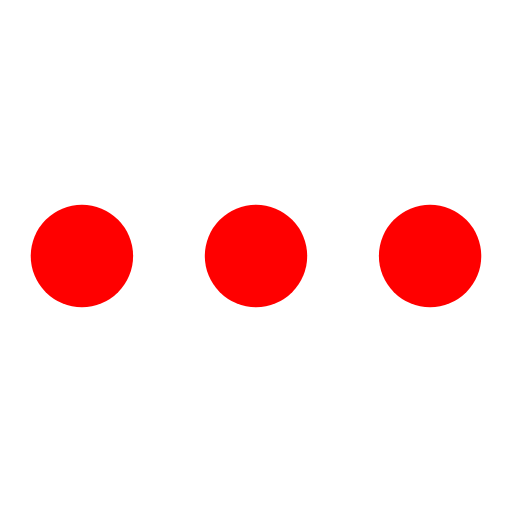
t = 0.00 s
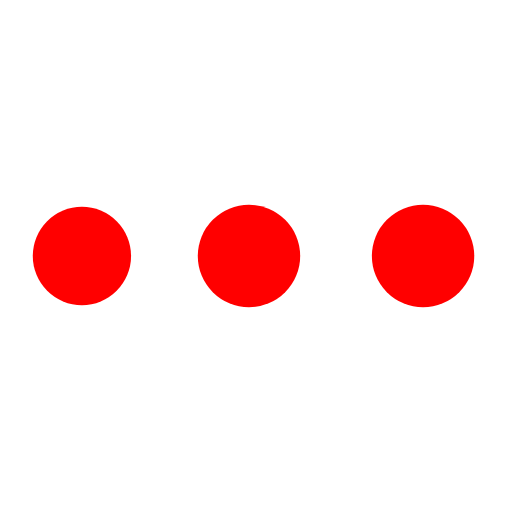
t = 0.28 s
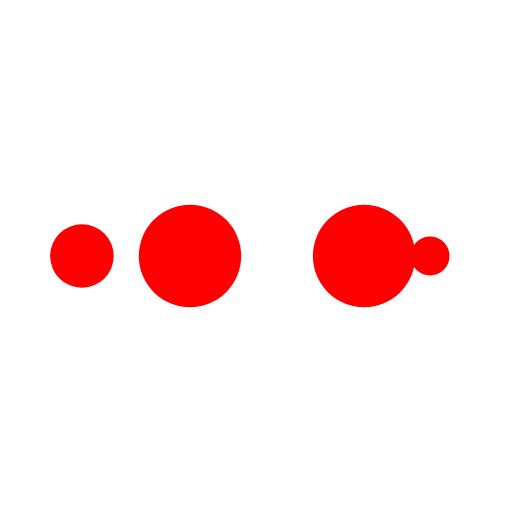
t = 0.47 s
t = 0.75 s: frame unchanged from t = 0.00 s, image omitted
t = 1.03 s: frame unchanged from t = 0.28 s, image omitted
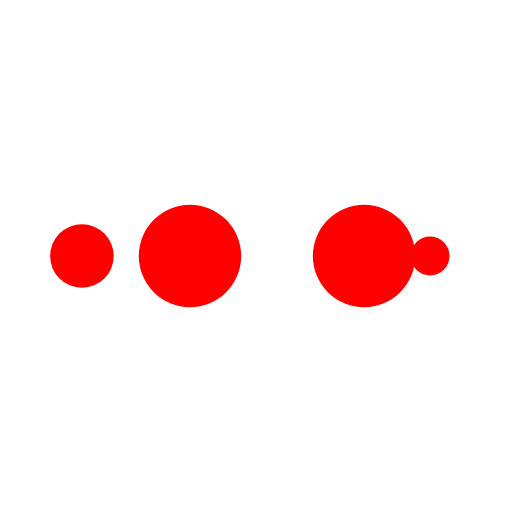
t = 1.22 s

The animated SVG that drew these frames (rendered in a browser with its animation timeline set to each time). Animation: 10 SMIL elements (animate=10); one cycle of 1.50 s, repeats indefinitely.

<svg width="200px"  height="200px"  xmlns="http://www.w3.org/2000/svg" viewBox="0 0 100 100" preserveAspectRatio="xMidYMid" class="lds-ellipsis" style="background: none;"><!--circle(cx="16",cy="50",r="10")--><circle cx="84" cy="50" r="0.0299225" fill="#ff0000"><animate attributeName="r" values="10;0;0;0;0" keyTimes="0;0.25;0.5;0.75;1" keySplines="0 0.5 0.5 1;0 0.5 0.5 1;0 0.5 0.5 1;0 0.5 0.5 1" calcMode="spline" dur="1.5s" repeatCount="indefinite" begin="0s"></animate><animate attributeName="cx" values="84;84;84;84;84" keyTimes="0;0.25;0.5;0.75;1" keySplines="0 0.5 0.5 1;0 0.5 0.5 1;0 0.5 0.5 1;0 0.5 0.5 1" calcMode="spline" dur="1.5s" repeatCount="indefinite" begin="0s"></animate></circle><circle cx="83.8983" cy="50" r="10" fill="#ff0000"><animate attributeName="r" values="0;10;10;10;0" keyTimes="0;0.25;0.5;0.75;1" keySplines="0 0.5 0.5 1;0 0.5 0.5 1;0 0.5 0.5 1;0 0.5 0.5 1" calcMode="spline" dur="1.5s" repeatCount="indefinite" begin="-0.75s"></animate><animate attributeName="cx" values="16;16;50;84;84" keyTimes="0;0.25;0.5;0.75;1" keySplines="0 0.5 0.5 1;0 0.5 0.5 1;0 0.5 0.5 1;0 0.5 0.5 1" calcMode="spline" dur="1.5s" repeatCount="indefinite" begin="-0.75s"></animate></circle><circle cx="49.8983" cy="50" r="10" fill="#ff0000"><animate attributeName="r" values="0;10;10;10;0" keyTimes="0;0.25;0.5;0.75;1" keySplines="0 0.5 0.5 1;0 0.5 0.5 1;0 0.5 0.5 1;0 0.5 0.5 1" calcMode="spline" dur="1.5s" repeatCount="indefinite" begin="-0.375s"></animate><animate attributeName="cx" values="16;16;50;84;84" keyTimes="0;0.25;0.5;0.75;1" keySplines="0 0.5 0.5 1;0 0.5 0.5 1;0 0.5 0.5 1;0 0.5 0.5 1" calcMode="spline" dur="1.5s" repeatCount="indefinite" begin="-0.375s"></animate></circle><circle cx="16" cy="50" r="9.97008" fill="#ff0000"><animate attributeName="r" values="0;10;10;10;0" keyTimes="0;0.25;0.5;0.75;1" keySplines="0 0.5 0.5 1;0 0.5 0.5 1;0 0.5 0.5 1;0 0.5 0.5 1" calcMode="spline" dur="1.5s" repeatCount="indefinite" begin="0s"></animate><animate attributeName="cx" values="16;16;50;84;84" keyTimes="0;0.25;0.5;0.75;1" keySplines="0 0.5 0.5 1;0 0.5 0.5 1;0 0.5 0.5 1;0 0.5 0.5 1" calcMode="spline" dur="1.5s" repeatCount="indefinite" begin="0s"></animate></circle><circle cx="16" cy="50" r="0" fill="#ff0000"><animate attributeName="r" values="0;0;10;10;10" keyTimes="0;0.25;0.5;0.75;1" keySplines="0 0.5 0.5 1;0 0.5 0.5 1;0 0.5 0.5 1;0 0.5 0.5 1" calcMode="spline" dur="1.5s" repeatCount="indefinite" begin="0s"></animate><animate attributeName="cx" values="16;16;16;50;84" keyTimes="0;0.25;0.5;0.75;1" keySplines="0 0.5 0.5 1;0 0.5 0.5 1;0 0.5 0.5 1;0 0.5 0.5 1" calcMode="spline" dur="1.5s" repeatCount="indefinite" begin="0s"></animate></circle></svg>
